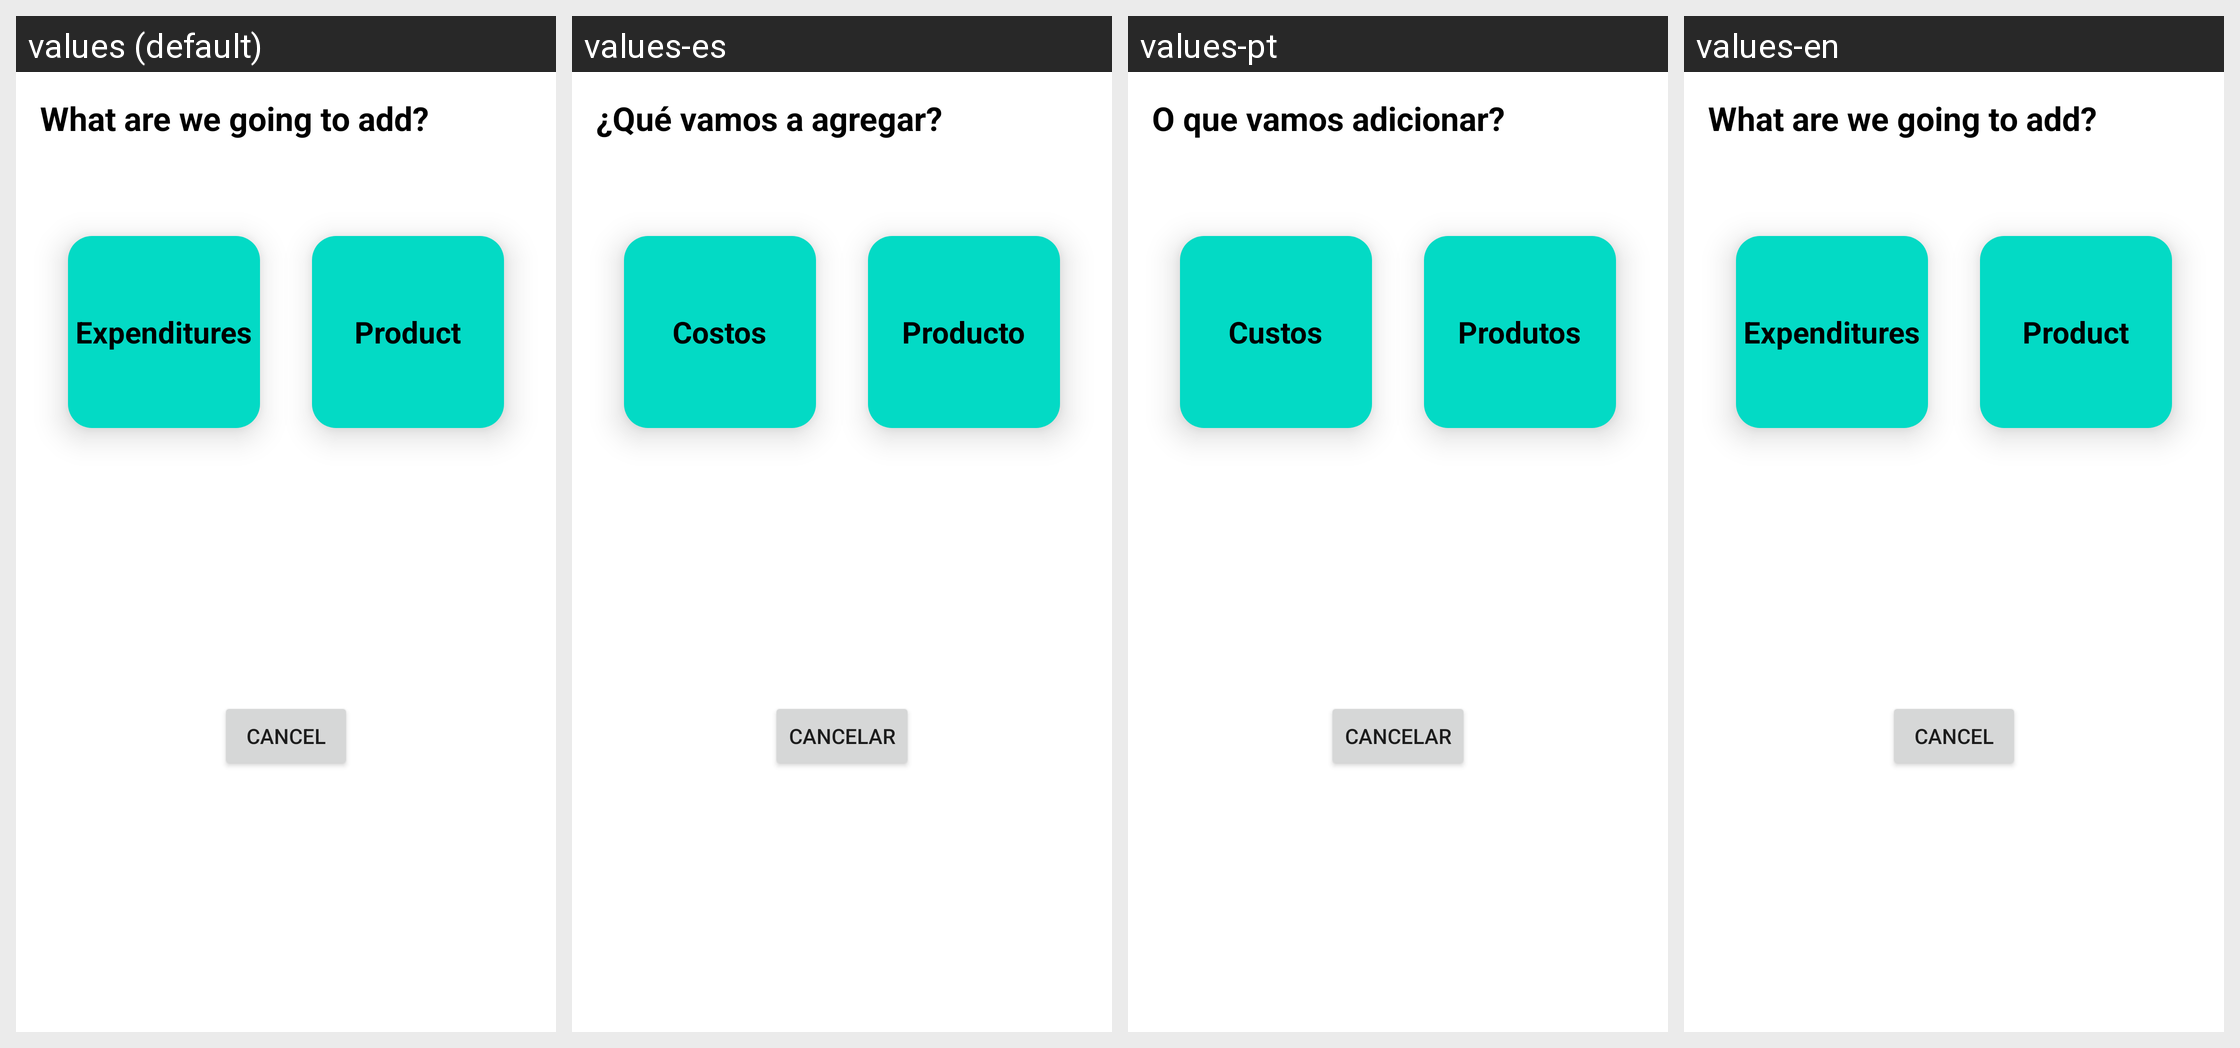

Strings drawn on this Android screen and how each of the app's shown locales translates them:
Android screen res/layout/selecting_dialog.xml rendered under 4 locales, left to right: values (default), values-es, values-pt, values-en. Device: Nexus 5 (rendered at 1080×1920; each locale shown at half size, 540×960, under a caption strip naming it); theme Theme.ProductCalc.
Other locales in the repository, not shown: values-de, values-fr, values-ru.
Strings drawn on this screen, with the default value and each locale's value (text and hints the layout hard-codes, and strings that could not be matched under every locale, appear in the picture but are not listed):

selecting_title
  values: What are we going to add?
  values-es: ¿Qué vamos a agregar?
  values-pt: O que vamos adicionar?
  values-en: What are we going to add?

expenditure_label
  values: Expenditures
  values-es: Costos
  values-pt: Custos
  values-en: Expenditures

product_label
  values: Product
  values-es: Producto
  values-pt: Produtos
  values-en: Product

cancel_label
  values: Cancel
  values-es: Cancelar
  values-pt: Cancelar
  values-en: Cancel
